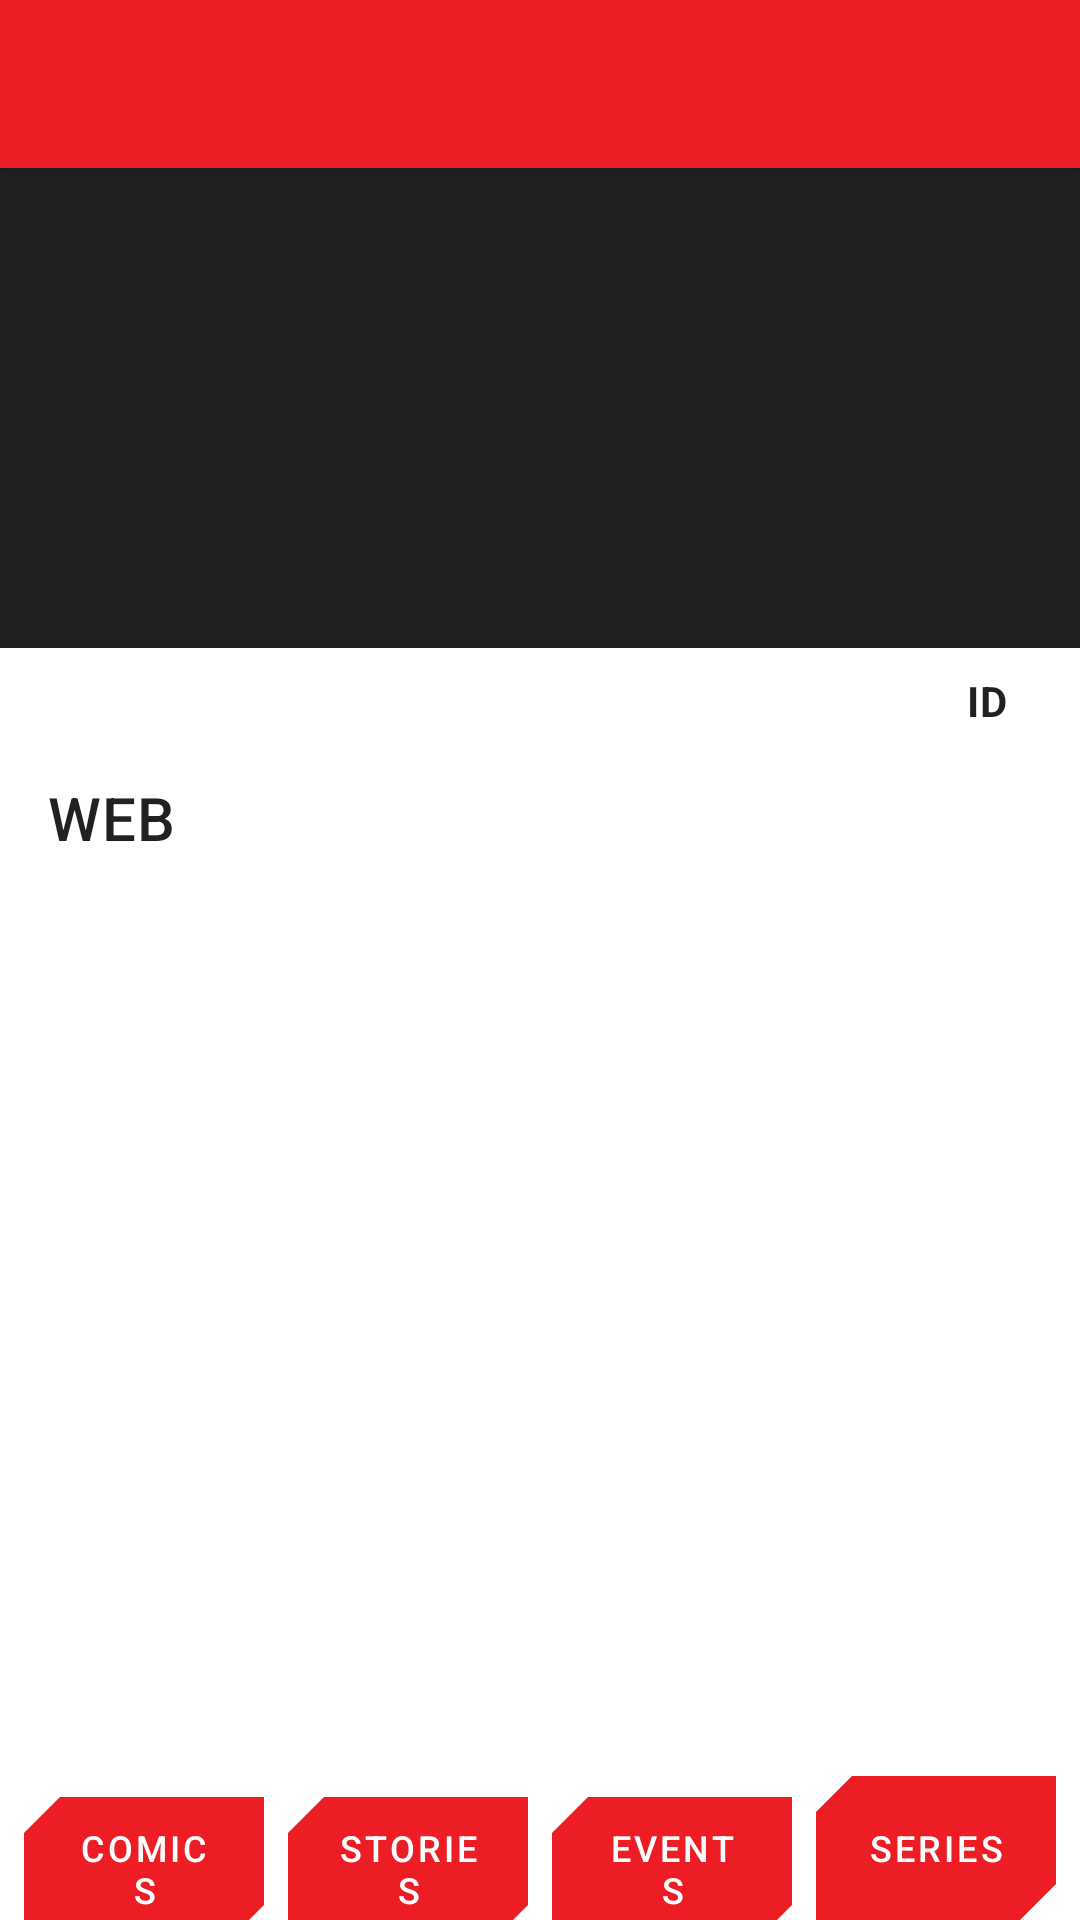

Produce the Android XML layout that renders to this screen, including the resource entries it uses.
<!-- AndroidManifest.xml: activity theme AppTheme.NoActionBar -->
<!-- res/layout/activity_creator.xml -->
<?xml version="1.0" encoding="utf-8"?>
<androidx.coordinatorlayout.widget.CoordinatorLayout
    xmlns:android="http://schemas.android.com/apk/res/android"
    xmlns:app="http://schemas.android.com/apk/res-auto"
    xmlns:tools="http://schemas.android.com/tools"
    android:layout_width="match_parent"
    android:layout_height="match_parent"
    android:fitsSystemWindows="true"
    tools:context=".activities.CharacterActivity">

    <com.google.android.material.appbar.AppBarLayout
        android:id="@+id/app_bar"
        android:layout_width="match_parent"
        android:layout_height="wrap_content"
        android:theme="@style/AppTheme.AppBarOverlay">

        <androidx.appcompat.widget.Toolbar
            android:id="@+id/toolbar"
            android:layout_width="match_parent"
            android:layout_height="?attr/actionBarSize"
            app:popupTheme="@style/AppTheme.PopupOverlay" />
    </com.google.android.material.appbar.AppBarLayout>

    <RelativeLayout
        android:layout_width="match_parent"
        android:layout_height="match_parent"
        app:layout_behavior="@string/appbar_scrolling_view_behavior">

        <TextView
            android:id="@+id/text_attribution"
            android:layout_alignParentStart="true"
            android:layout_alignParentEnd="true"
            android:layout_alignParentBottom="true"
            style="@style/AppTheme.Attribution"
            tools:text="Data provided by Marvel. © 2020 MARVEL" />

        <LinearLayout
            android:id="@+id/button_panel"
            android:layout_width="match_parent"
            android:layout_height="wrap_content"
            android:layout_alignParentStart="true"
            android:layout_alignParentEnd="true"
            android:layout_above="@id/text_attribution"
            android:layout_marginTop="8dp"
            android:layout_marginStart="8dp"
            android:layout_marginEnd="8dp"
            android:orientation="horizontal">

            <com.google.android.material.button.MaterialButton
                android:id="@+id/btn_comics"
                android:layout_width="0dp"
                android:layout_weight="1"
                android:layout_height="wrap_content"
                android:layout_marginEnd="8dp"
                app:shapeAppearance="@style/AppTheme.ButtonShape"
                style="@style/AppTheme.DetailsButton"
                android:text="@string/label_comics"/>

            <com.google.android.material.button.MaterialButton
                android:id="@+id/btn_stories"
                android:layout_width="0dp"
                android:layout_weight="1"
                android:layout_height="wrap_content"
                android:layout_marginEnd="8dp"
                app:shapeAppearance="@style/AppTheme.ButtonShape"
                style="@style/AppTheme.DetailsButton"
                android:text="@string/label_stories"/>

            <com.google.android.material.button.MaterialButton
                android:id="@+id/btn_series"
                android:layout_width="0dp"
                android:layout_weight="1"
                android:layout_height="wrap_content"
                android:layout_marginEnd="8dp"
                app:shapeAppearance="@style/AppTheme.ButtonShape"
                style="@style/AppTheme.DetailsButton"
                android:text="@string/label_events"/>

            <com.google.android.material.button.MaterialButton
                android:id="@+id/btn_series"
                android:layout_width="0dp"
                android:layout_weight="1"
                android:layout_height="wrap_content"
                app:shapeAppearance="@style/AppTheme.ButtonShape"
                style="@style/AppTheme.DetailsButton"
                android:text="@string/label_series"/>
        </LinearLayout>

        <androidx.core.widget.NestedScrollView
            android:id="@+id/scrollView"
            android:layout_width="match_parent"
            android:layout_height="0dp"
            android:layout_above="@+id/button_panel"
            android:layout_alignParentStart="true"
            android:layout_alignParentTop="true"
            android:layout_alignParentEnd="true">
            <LinearLayout
                android:layout_width="match_parent"
                android:layout_height="wrap_content"
                android:orientation="vertical">

                <LinearLayout
                    android:layout_width="match_parent"
                    android:layout_height="wrap_content"
                    android:background="@color/colorPrimaryDark"
                    android:paddingStart="16dp"
                    android:paddingEnd="16dp">

                    <ImageView
                        android:id="@+id/img_thumbnail"
                        android:layout_width="160dp"
                        android:layout_height="160dp"
                        app:srcCompat="@drawable/ic_marvel"
                        android:scaleType="centerCrop"
                        android:contentDescription="@string/desc_thumbnail" />

                    <LinearLayout
                        android:layout_width="wrap_content"
                        android:layout_height="match_parent"
                        android:layout_marginStart="16dp"
                        android:gravity="center_vertical"
                        android:orientation="vertical">

                        <TextView
                            android:id="@+id/text_secondary"
                            android:layout_width="wrap_content"
                            android:layout_height="wrap_content"
                            android:maxLines="3"
                            android:gravity="bottom"
                            android:textAllCaps="true"
                            android:textAppearance="?attr/textAppearanceBody2"
                            android:textColor="?android:attr/textColorSecondaryInverse"
                            tools:text="Secondary" />

                        <TextView
                            android:id="@+id/text_title"
                            android:layout_width="wrap_content"
                            android:layout_height="wrap_content"
                            android:maxLines="3"
                            android:layout_marginTop="8dp"
                            android:textAllCaps="true"
                            android:textAppearance="?attr/textAppearanceHeadline5"
                            android:textColor="?android:attr/textColorPrimaryInverse"
                            tools:text="Name" />
                    </LinearLayout>
                </LinearLayout>

                <LinearLayout
                    android:layout_width="match_parent"
                    android:layout_height="wrap_content"
                    android:orientation="vertical"
                    android:layout_marginStart="16dp"
                    android:layout_marginEnd="16dp">

                    <LinearLayout
                        android:layout_width="wrap_content"
                        android:layout_height="wrap_content"
                        android:orientation="horizontal"
                        android:layout_marginTop="8dp"
                        android:layout_gravity="end">

                        <TextView
                            android:layout_width="wrap_content"
                            android:layout_height="wrap_content"
                            android:textStyle="bold"
                            android:textAppearance="?attr/textAppearanceBody2"
                            android:text="@string/label_id" />

                        <TextView
                            android:id="@+id/text_id"
                            android:layout_width="wrap_content"
                            android:layout_height="wrap_content"
                            android:layout_marginStart="8dp"
                            android:textAppearance="?attr/textAppearanceBody2"
                            tools:text="Character ID" />
                    </LinearLayout>

                    <TextView
                        android:layout_width="wrap_content"
                        android:layout_height="wrap_content"
                        android:maxLines="2"
                        android:lines="1"
                        android:layout_marginTop="16dp"
                        android:textAllCaps="true"
                        android:textAppearance="?attr/textAppearanceHeadline6"
                        android:text="@string/label_web" />

                    <TextView
                        android:id="@+id/text_urls"
                        android:layout_width="match_parent"
                        android:layout_height="wrap_content"
                        android:layout_marginTop="8dp"
                        android:textAlignment="center"
                        android:textAppearance="?attr/textAppearanceBody1"
                        tools:text="URLs" />
                </LinearLayout>
            </LinearLayout>
        </androidx.core.widget.NestedScrollView>
    </RelativeLayout>
</androidx.coordinatorlayout.widget.CoordinatorLayout>
<!-- resources referenced by this layout -->
<resources>
  <color name="colorPrimaryDark">#202020</color>
  <string name="desc_thumbnail">Thumbnail</string>
  <string name="label_comics">Comics</string>
  <string name="label_events">Events</string>
  <string name="label_id">ID</string>
  <string name="label_series">Series</string>
  <string name="label_stories">Stories</string>
  <string name="label_web">Web</string>
  <style name="AppTheme.AppBarOverlay" parent="ThemeOverlay.AppCompat.Dark.ActionBar" />
  <style name="AppTheme.ButtonShape" parent="ShapeAppearance.MaterialComponents.SmallComponent">
          <item name="cornerSize">0dp</item>
          <item name="cornerFamilyTopLeft">cut</item>
          <item name="cornerSizeTopLeft">12dp</item>
          <item name="cornerFamilyBottomRight">cut</item>
          <item name="cornerSizeBottomRight">12dp</item>
      </style>
  <style name="AppTheme.DetailsButton" parent="Widget.MaterialComponents.Button.UnelevatedButton">
          <item name="android:textSize">12sp</item>
          <item name="android:insetTop">0dp</item>
          <item name="android:insetBottom">0dp</item>
      </style>
  <style name="AppTheme.PopupOverlay" parent="ThemeOverlay.AppCompat.Light" />
  <style name="AppTheme.NoActionBar">
          <item name="windowActionBar">false</item>
          <item name="windowNoTitle">true</item>
      </style>
</resources>
